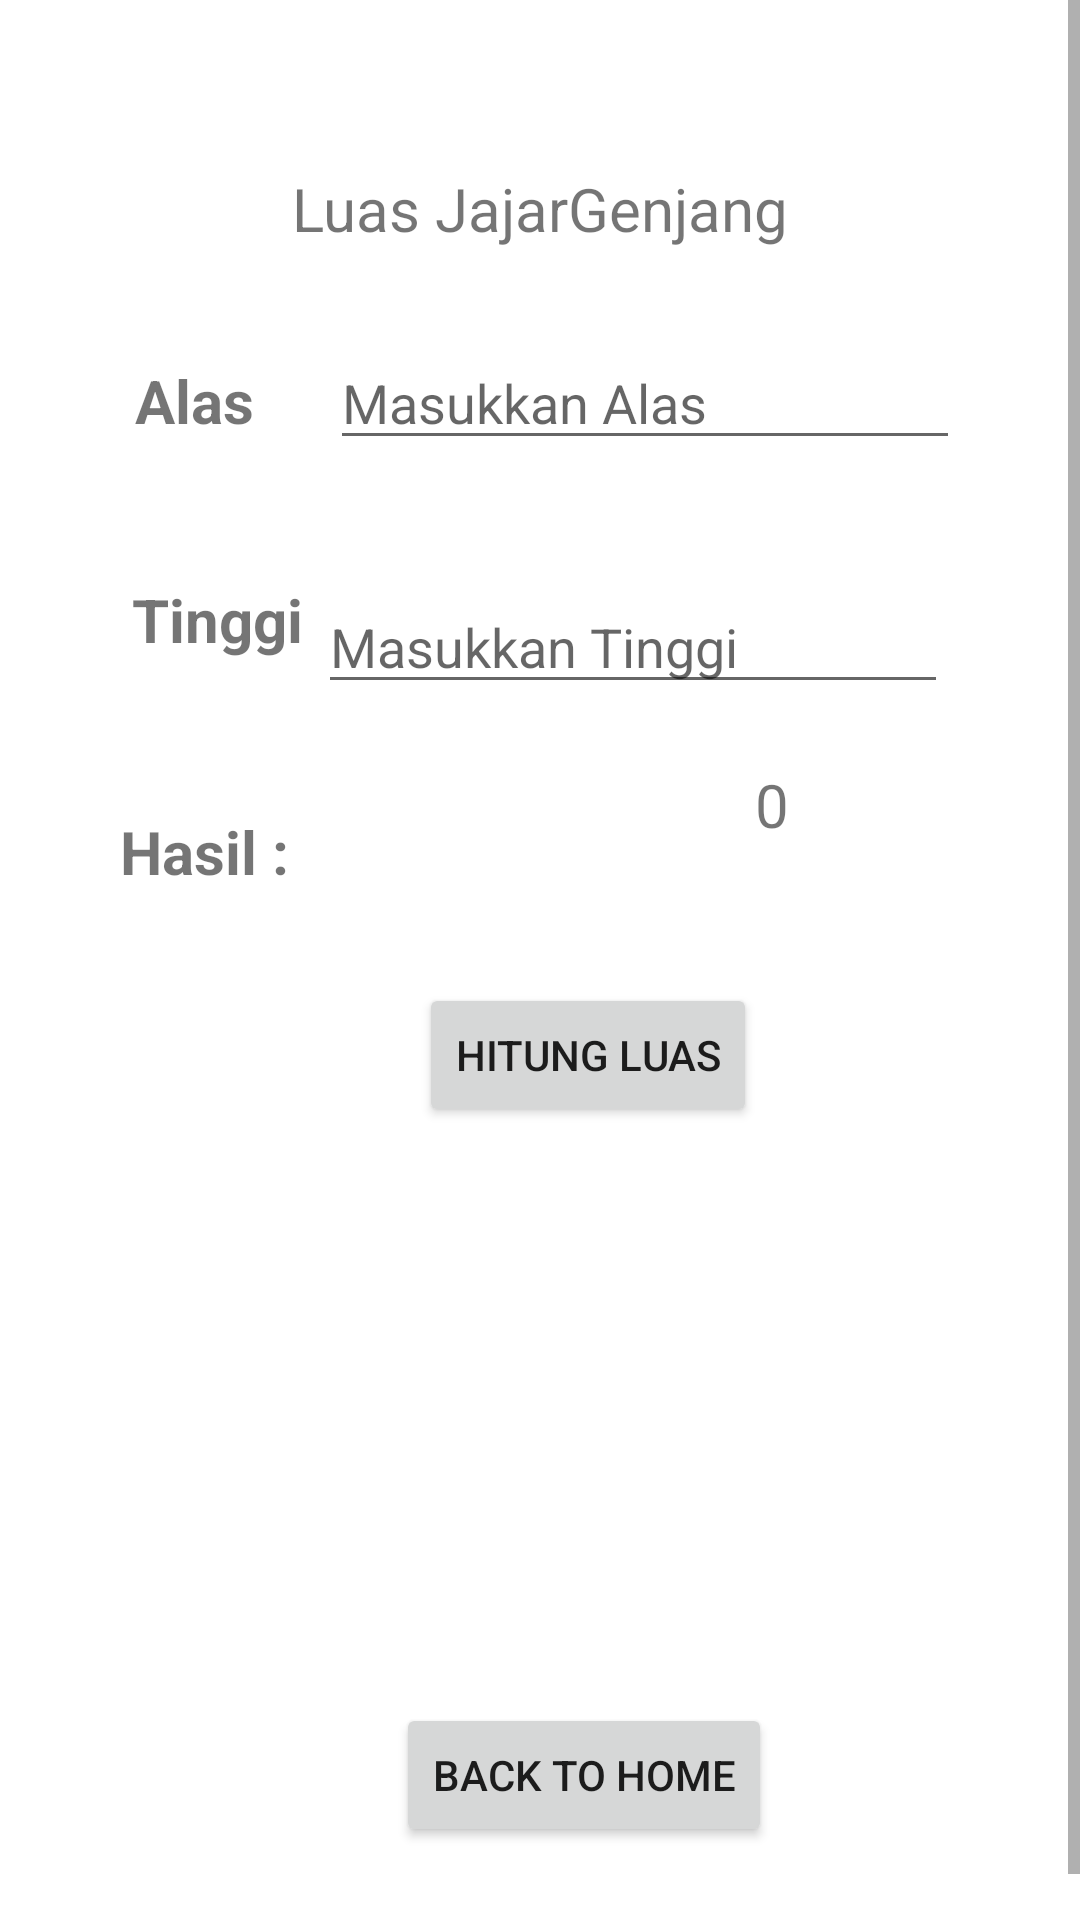

Android layout source for this screen:
<!-- AndroidManifest.xml: application theme Theme.ProjectEventBab4 -->
<!-- res/layout/activity_jajargenjang.xml -->
<?xml version="1.0" encoding="utf-8"?>
<ScrollView xmlns:android="http://schemas.android.com/apk/res/android"
    xmlns:app="http://schemas.android.com/apk/res-auto"
    xmlns:tools="http://schemas.android.com/tools"
    android:layout_height="match_parent"
    android:layout_gravity="center"
    android:layout_width="match_parent">

    <androidx.constraintlayout.widget.ConstraintLayout
        android:layout_width="match_parent"
        android:layout_height="wrap_content"
        android:padding="40dp"
        tools:context=".jajargenjang">

        <TextView
            android:id="@+id/textView3"
            android:layout_width="wrap_content"
            android:layout_height="wrap_content"
            android:text="Alas"
            android:textSize="20sp"
            android:textStyle="bold"
            app:layout_constraintBottom_toBottomOf="parent"
            app:layout_constraintEnd_toEndOf="parent"
            app:layout_constraintHorizontal_bias="0.021"
            app:layout_constraintStart_toStartOf="parent"
            app:layout_constraintTop_toTopOf="parent"
            app:layout_constraintVertical_bias="0.146" />

        <EditText
            android:id="@+id/et_alasJajarGenjang"
            android:layout_width="wrap_content"
            android:layout_height="wrap_content"
            android:layout_marginTop="72dp"
            android:ems="10"
            android:hint="Masukkan Alas"
            android:inputType="textPersonName"
            app:layout_constraintEnd_toEndOf="parent"
            app:layout_constraintHorizontal_bias="1.0"
            app:layout_constraintStart_toEndOf="@+id/textView3"
            app:layout_constraintTop_toTopOf="parent" />

        <EditText
            android:id="@+id/et_tinggiJajarGenjang"
            android:layout_width="wrap_content"
            android:layout_height="wrap_content"
            android:layout_marginTop="40dp"
            android:layout_marginEnd="4dp"
            android:ems="10"
            android:hint="Masukkan Tinggi"
            android:inputType="textPersonName"
            app:layout_constraintBottom_toBottomOf="parent"
            app:layout_constraintEnd_toEndOf="parent"
            app:layout_constraintHorizontal_bias="1.0"
            app:layout_constraintStart_toEndOf="@+id/textView4"
            app:layout_constraintTop_toBottomOf="@+id/et_alasJajarGenjang"
            app:layout_constraintVertical_bias="0.0" />

        <TextView
            android:id="@+id/textView4"
            android:layout_width="wrap_content"
            android:layout_height="wrap_content"
            android:layout_marginStart="4dp"
            android:text="Tinggi"
            android:textSize="20sp"
            android:textStyle="bold"
            app:layout_constraintBottom_toBottomOf="parent"
            app:layout_constraintStart_toStartOf="parent"
            app:layout_constraintTop_toBottomOf="@+id/textView3"
            app:layout_constraintVertical_bias="0.104" />

        <Button
            android:id="@+id/btn_hitungLuasJajarGenjang"
            android:layout_width="wrap_content"
            android:layout_height="wrap_content"
            android:text="Hitung Luas"
            app:layout_constraintBottom_toBottomOf="parent"
            app:layout_constraintEnd_toEndOf="parent"
            app:layout_constraintHorizontal_bias="0.595"
            app:layout_constraintStart_toStartOf="parent"
            app:layout_constraintTop_toBottomOf="@+id/et_tinggiJajarGenjang"
            app:layout_constraintVertical_bias="0.279" />

        <Button
            android:id="@+id/btn_backHome"
            android:layout_width="wrap_content"
            android:layout_height="wrap_content"
            android:layout_marginTop="192dp"
            android:text="Back To Home"
            app:layout_constraintEnd_toEndOf="parent"
            app:layout_constraintHorizontal_bias="0.595"
            app:layout_constraintStart_toStartOf="parent"
            app:layout_constraintTop_toBottomOf="@+id/btn_hitungLuasJajarGenjang" />

        <TextView
            android:id="@+id/hasil"
            android:layout_width="wrap_content"
            android:layout_height="wrap_content"
            android:layout_marginTop="36dp"
            android:text="Hasil : "
            android:textSize="20sp"
            android:textStyle="bold"
            app:layout_constraintBottom_toBottomOf="parent"
            app:layout_constraintEnd_toEndOf="parent"
            app:layout_constraintHorizontal_bias="0.0"
            app:layout_constraintStart_toStartOf="parent"
            app:layout_constraintTop_toBottomOf="@+id/textView4"
            app:layout_constraintVertical_bias="0.043" />

        <TextView
            android:id="@+id/hasilbeneran"
            android:layout_width="wrap_content"
            android:layout_height="wrap_content"
            android:layout_marginTop="20dp"
            android:text="0"
            android:textSize="20sp"
            app:layout_constraintBottom_toBottomOf="parent"
            app:layout_constraintEnd_toEndOf="parent"
            app:layout_constraintHorizontal_bias="0.725"
            app:layout_constraintStart_toEndOf="@+id/hasil"
            app:layout_constraintTop_toBottomOf="@+id/et_tinggiJajarGenjang"
            app:layout_constraintVertical_bias="0.0" />

        <TextView
            android:id="@+id/textView"
            android:layout_width="wrap_content"
            android:layout_height="wrap_content"
            android:layout_marginTop="16dp"
            android:text="Luas JajarGenjang"
            android:textSize="20sp"
            app:layout_constraintEnd_toEndOf="parent"
            app:layout_constraintStart_toStartOf="parent"
            app:layout_constraintTop_toTopOf="parent" />
    </androidx.constraintlayout.widget.ConstraintLayout>
</ScrollView>
<!-- resources referenced by this layout -->
<resources>
  <style name="Theme.ProjectEventBab4" parent="Theme.MaterialComponents.DayNight.DarkActionBar">
          
          <item name="colorPrimary">@color/purple_500</item>
          <item name="colorPrimaryVariant">@color/purple_700</item>
          <item name="colorOnPrimary">@color/white</item>
          
          <item name="colorSecondary">@color/teal_200</item>
          <item name="colorSecondaryVariant">@color/teal_700</item>
          <item name="colorOnSecondary">@color/black</item>
          
          <item name="android:statusBarColor" tools:targetApi="l">?attr/colorPrimaryVariant</item>
          
      </style>
  <!-- not gathered from this repository: default colours our renderer supplied (Android Studio template values) -->
  <color name="purple_500">#FF6200EE</color>
  <color name="purple_700">#FF3700B3</color>
  <color name="teal_200">#FF03DAC5</color>
  <color name="teal_700">#FF018786</color>
  <color name="black">#FF000000</color>
  <color name="white">#FFFFFFFF</color>
</resources>
